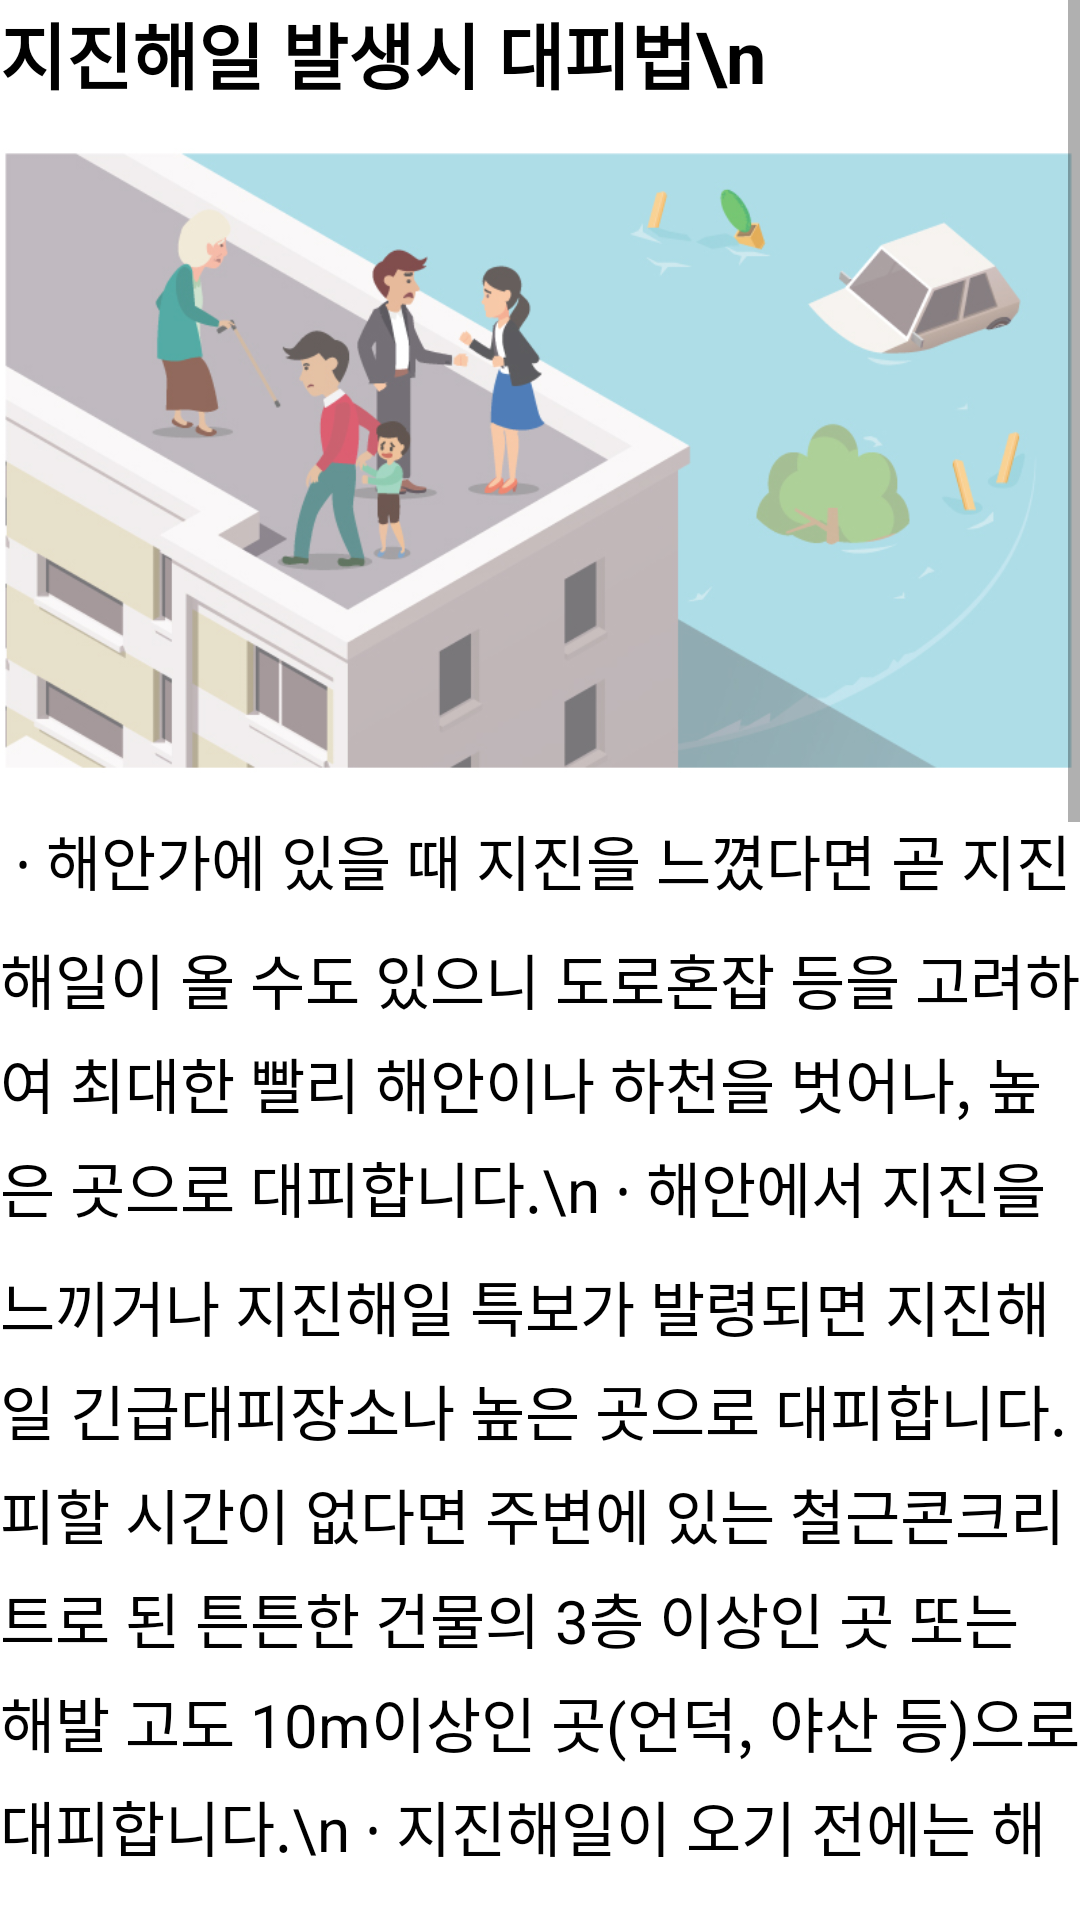

Write the Android layout XML for this screen, with the resource values it uses.
<!-- AndroidManifest.xml: fallback theme Theme.MaterialComponents.DayNight.NoActionBar -->
<!-- res/layout/wave_tsunami.xml -->
<?xml version="1.0" encoding="utf-8"?>
<androidx.constraintlayout.widget.ConstraintLayout xmlns:android="http://schemas.android.com/apk/res/android"
    xmlns:app="http://schemas.android.com/apk/res-auto"
    xmlns:tools="http://schemas.android.com/tools"
    android:layout_width="match_parent"
    android:layout_height="match_parent">


    <ScrollView
        android:layout_width="match_parent"
        android:layout_height="0dp"
        app:layout_constraintEnd_toEndOf="parent"
        app:layout_constraintHorizontal_bias="0.0"
        app:layout_constraintStart_toStartOf="parent"
        app:layout_constraintTop_toTopOf="parent">

        <LinearLayout
            android:layout_width="match_parent"
            android:layout_height="match_parent"
            android:gravity="center"
            android:orientation="vertical">


            <TextView
                android:id="@+id/text1"
                android:layout_width="match_parent"
                android:layout_height="35dp"
                android:lineSpacingMultiplier="1.2"
                android:text="지진해일 발생시 대피법\n"
                android:textColor="#000000"
                android:textSize="24sp"
                android:textStyle="bold" />

            <ImageView
                android:id="@+id/imageView6"
                android:layout_width="match_parent"
                android:layout_height="237dp"
                android:src="@drawable/tsunami1" />

            <TextView
                android:id="@+id/text2"
                android:layout_width="match_parent"
                android:layout_height="wrap_content"
                android:lineSpacingMultiplier="1.2"
                android:text="
∙ 해안가에 있을 때 지진을 느꼈다면 곧 지진해일이 올 수도 있으니 도로혼잡 등을 고려하여 최대한 빨리 해안이나 하천을 벗어나, 높은 곳으로 대피합니다.\n
∙ 해안에서 지진을 느끼거나 지진해일 특보가 발령되면 지진해일 긴급대피장소나 높은 곳으로 대피합니다. 피할 시간이 없다면 주변에 있는 철근콘크리트로 된 튼튼한 건물의 3층 이상인 곳 또는 해발 고도 10m이상인 곳(언덕, 야산 등)으로 대피합니다.\n
∙ 지진해일이 오기 전에는 해안의 바닷물이 갑자기 빠져나가거나, 기차와 같은 큰 소리를 내면서 다가오기도 합니다. 이러한 경우에는 높은 곳으로 대피합니다.\n
∙ 지진해일은 한 번의 큰 파도로 끝나지 않고 수 시간 동안 여러 번 반복될 수 있습니다. 지진해일 특보가 해제될 때까지 낮은 곳으로 가지 않습니다.\n\n
"
                android:textColor="#000000"
                android:textSize="20sp" />

            <ImageView
                android:id="@+id/imageView7"
                android:layout_width="match_parent"
                android:layout_height="262dp"
                android:src="@drawable/tsunami2" />

            <TextView
                android:id="@+id/text3"
                android:layout_width="match_parent"
                android:layout_height="35dp"
                android:lineSpacingMultiplier="1.2"
                android:text="지진해일 내습 시 선박 위 대피법.\n"
                android:textColor="#000000"
                android:textSize="24sp"
                android:textStyle="bold" />

            <TextView
                android:id="@+id/text11"
                android:layout_width="match_parent"
                android:layout_height="wrap_content"
                android:lineSpacingMultiplier="1.2"
                android:text="
∙ 해안가에서 조업 중인 선박은 지진해일 발생여부를 인지한 후, 시간적 여유가 있다면 선박을 수심이 깊은 지역으로 이동시킵니다.\n
∙ 지진해일이 내습하면 항만 등에서 그 파고는 거대해지고 유속이 급격하게 증가하므로 선박의 안전에 특히 주의해야 합니다.\n
∙ 선박에 대한 조치가 끝난 후에 자신이 육지에 있다면 동료들과 함께 신속히 고지대로 대피합니다.\n
"
                android:textColor="#000000"
                android:textSize="20sp" />



        </LinearLayout>


    </ScrollView>
</androidx.constraintlayout.widget.ConstraintLayout>
<!-- resources referenced by this layout -->
<resources>
  <!-- drawable tsunami1: png bitmap (drawable, 163693 bytes) -->
  <!-- drawable tsunami2: png bitmap (drawable, 110229 bytes) -->
</resources>
